2-way image classification set "dpd2024" from GitHub (benejio/440-AI-Nereus-Beneventi); label vocabulary: not poop, poop.

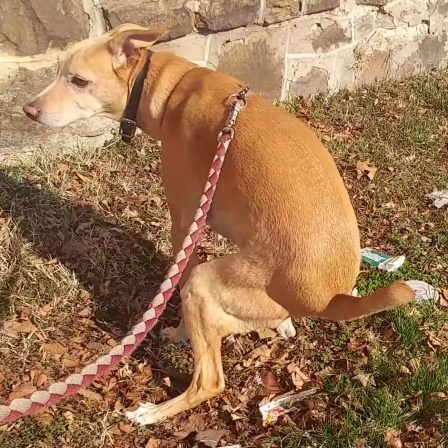
Label: poop

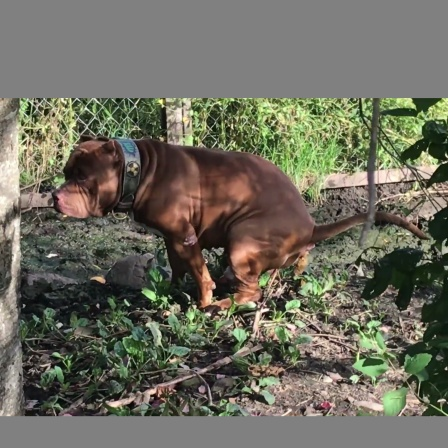
Label: poop

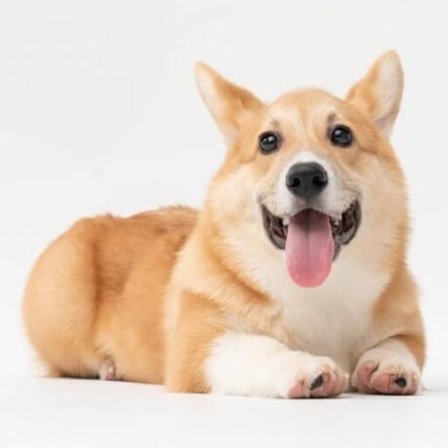
Label: not poop

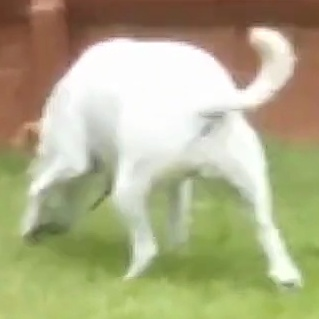
Label: not poop

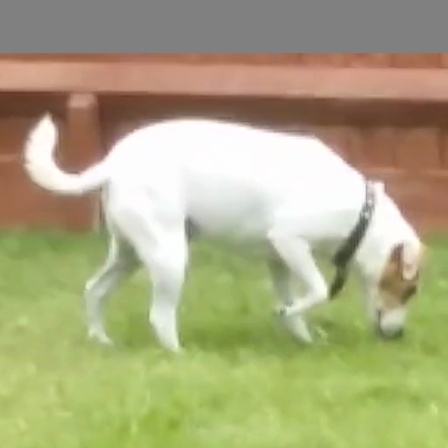
Label: not poop

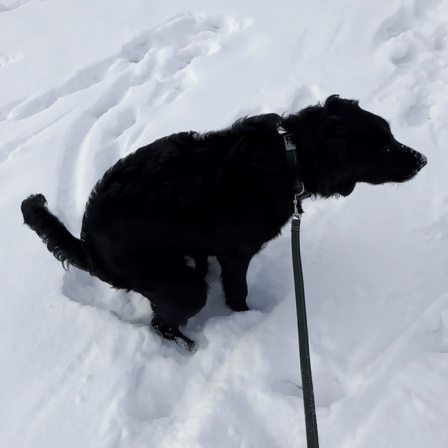
Label: poop
